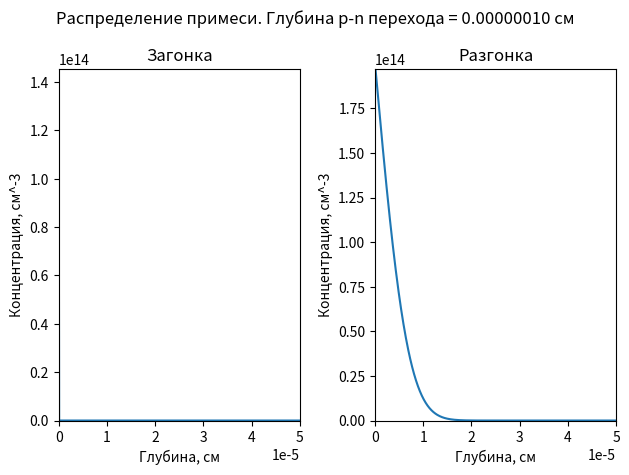

Python code for this plot:
"""Лабораторная работа №1
1Провести моделирование одномерного распределения
примеси в кремнии послетехнологических процессов
загонки и диффузионной разгонки.
2. Найти положение глубины залегания pn-перехода
 после проведения обоих процессов.
3. Определить режимы проведения диффузионных
 процессов для заданной примеси для
получения заданной глубины pn-перехода.
Подложка - Si<100> p-типа, 2*10^15см^-3, As,
Режим загонки - имплантация. E=150 КэВ, Q=2*10^14 см^-2
Режим разгонки - диффузия. T = 1000 C, t = 15 мин,
Примесь - мышьяк, глубина pn = 0,6 мкм"""

import math
import matplotlib.pyplot as plt


E = 150000 # Энергия имплантации, Эв
Q = 2e14 # Доза имплантации примеси, см^-3
N = 2e15 # количество атомов в мишени, см^-3
p = 0.00005 # Глубина, см
y = []
x = []
T = 1273 # Температура, К
m = 1.67e-27  # Масса атома
e = 1.6e-19  # Элементарный заряд
M1 = 28.086 * 1.67e-27 # Атомная масса мишени
M2 = 74.92  * 1.67e-27# Атомная масса примеси
Z1 = 14  # Заряд ядра мишени
Z2 = 32  # Заряд ядра примеми
a0 = 0.534 # Постоянная решётки мишени, нм
Rp = 0 # Эв * нм
Csi = 0
dRp1 = 0 # Эв * нм
dE = 1
E += 1
t = 900 # Время загонки, сек
C0 = Q
aa = (0.8854 * a0) / ((Z1 ** (2 / 3) + Z2 ** (2 / 3)) ** 0.5) # Постоянная экранирования
pn = []

def Sn(E): # Ядерная тормозная способность
    a = 1.1383
    b = 0.01321
    c = 0.21226
    d = 0.19593
    eps = (aa * M2 * m * E) / (Z1 * Z2 * 14.4 * (M1 + M2))
    if (eps > 10):
        Seps = 0.5 * math.log(eps) / eps
    else:
        Seps = 0.5 * (math.log(1 + a * eps)) / (eps + b * (eps ** c) + d * (eps ** 0.5))
    S = (8.462e-15 * Z1 * Z2 * M1 * Seps * N) / ((M1 + M2) * (Z1 ** 0.23 + Z2 ** 0.23)) # Эв*см^2
    return S


def Se(E): # Электронная тормозная способность
    k = Z1 ** (1 / 6) * 0.793 * (Z1 ** 0.5) * ((M1 + M2) ** 1.5)
    k = k / ((Z2 ** (2 / 3) + Z1 ** (2 / 3)) ** (3 / 4) * (M1 ** 1.5) * (M2 ** 0.5))
    Cr = 4 * math.pi * (aa ** 2) * M1 * M2 / ((M1 + M2) ** 2)
    Ce = 4 * math.pi * aa * M2 / (Z1 * Z2 * 14.4 * (M1 + M2))
    S = k * (Cr) * (E ** 0.5) * N / (Ce ** 0.5)  # Эв * см^2
    return S


for i in range(1, E): # Расчёт проецированного пробега и его разброса
    Rp = Rp * (1 - M2 * Sn(i) * dE / (2 * M1 * (Se(i) + Sn(i)) * i)) + (dE / (Se(i) + Sn(i)))
    Csi = Csi + 2 * Rp * dE / (Se(i) + Sn(i))
    dRp1 = (dRp1 ** 2 + (Csi - 2 * dRp1 ** 2) * M2 * Sn(i) * dE / (M1 * (Sn(i) + Se(i)) * i))
    dRp = ((Csi - Rp) ** 0.5 - dRp1 ** 2) ** 0.5
    dRp = abs(dRp)
Rp = Rp * 10000000 # Эв * см
dRp = dRp * 1000000 # Эв * см


def C(x): # Распределение Гаусса
    C = (Q / (2.5 * dRp)) * math.exp((x - Rp) ** 2 / (-2 * (Rp ** 2)))
    return C


n = 500 # Точки дискретизации
dx = p/n # Шаг по координате
X = 0 # Координата
i = 0
max_imp = 0
for i in range(0, n): # Запись набора точек профиля распредения в список
    x.append(X)
    y.append(C(X))
    if C(X) > max_imp:
        max_imp = C(X)
    X += dx


def Diff(C): # Расчёт коэффициента диффузии
    k = 0.000086
    Nc = 4.831E+15 * ((1.08 * T) ** 1.5)
    Nv = 4.831E+15 * ((0.59 * T) ** 1.5)
    Eg = 1.21 - (0.00028) * T
    ni = ((Nc * Nv / 2) ** 0.5) * math.exp(-Eg / (2 * k * T))
    Diff = 0.66 * math.exp(-3.44 / (k * T)) + 12 * math.exp (N/ni) * math.exp(-4.05 / (k * T))
    return Diff


# Процесс диффузионной разгонки
b = [0] * (n)
d = [0] * (n)
a = [0] * (n)
r = [0] * (n)
delta = [0] * (n)
lam = [0] * (n)
C = [0] * (n)
#Коэффициенты трехточечного уравнения для левой границы:
b[0] = 0
d[0] = 0
a[0] = 1
r[0] = C0
dt = 1
#Прогоночные коэффициенты из условия b1 = 0:
delta[0] = (-1) * d[0] / a[0]
lam[0] = r[0] / a[0]
#Коэффициенты трехточечного уравнения для правой границы:
b[n - 1] = 0
d[n - 1] = 0
a[n - 1] = 1
r[n - 1] = 0
max_dif = 0
for j in range (1, t):
    for i in range(1, n - 1):
        b[i] = 1
        d[i] = 1
        a[i] = -(2 + ((dx ** 2) / (Diff(C[i]) * dt)))
        r[i] = -((dx ** 2) * C[i]) / (Diff(C[i]) * dt)
    for i in range(1, n - 1):
        delta[i] = -d[i] / (a[i] + b[i] * delta[i - 1])
        lam[i] = (r[i] - b[i] * lam[i - 1]) / (a[i] + b[i] * delta[i - 1])
    C[n - 1] = lam[n - 1]
    for i in range(n - 2, 0, -1):
        C[i] = delta[i] * C[i + 1] + lam[i]
        C[i] = (C[i])
        if C[i] > max_dif:
            max_dif = C[i]
    for i in range(0, n):
        pn.append(abs(Q - C[i]))
C[0] = C[1]


# Расчёт глубины залегания p-n перехода
Min = pn[0]
imin = 0
for i in range(1, n):
    if (pn[i] < pn[i-1]):
        Min = pn[i]
        imin = i


plt.suptitle('Распределение примеси. Глубина p-n перехода = {0:.8f} см'.format(x[imin]))
plt.subplot(121)
plt.title("Загонка")
plt.plot(x, y)
plt.xlabel('Глубина, см')
plt.ylabel('Концентрация, см^-3')
plt.axis([0, p, 0, max_imp])
plt.subplot(122)
plt.title('Разгонка')
plt.plot(x, C)
plt.xlabel('Глубина, см')
plt.ylabel('Концентрация, см^-3')
plt.axis([0, p, 0, max_dif])
plt.tight_layout()
plt.show()
